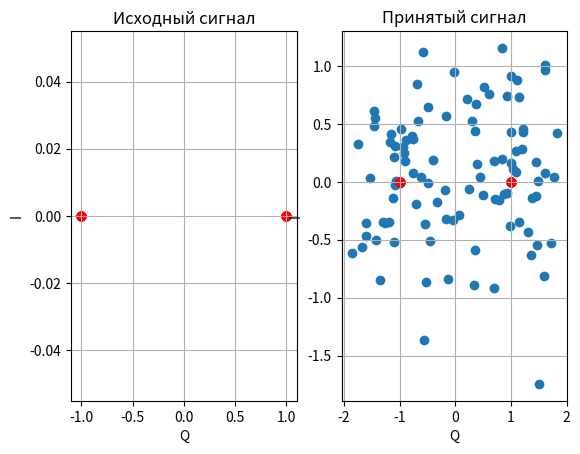

The script that saved this image:
import numpy as np
import matplotlib.pyplot as plt


class BPSK: # self переменная ссылка на сам класс, глобализирует переменные 
    def __init__(self, number_symbols=100, H=1, SNR_db=3):
        self.number_symbols = number_symbols
        self.H = H
        self.SNR_db = SNR_db
        self.x=None
        self.y=None
        self.power_noise=None
        
        
    def modulating(self): #  модуляция 0 эти -1 , 1 это 1
        x_bytes = np.random.randint(0, 2, self.number_symbols)
        x = []
        for i in range(self.number_symbols):
            if x_bytes[i] == 0:
                x.append(1+0j)
            elif x_bytes[i] == 1:
                x.append(-1+0j)
        self.x = np.array(x)
        

    def power(self): # нахождение мощности шума через осш в дб
        self.modulating()
        
        power_x = np.mean(np.abs(self.x)**2)
        SNR = 10 ** (self.SNR_db / 10)
        self.power_noise = power_x / SNR
        
        print(f"Мощность сигнала: {power_x}")
        print(f"SNR (линейное): {SNR}")
        print(f"Мощность шума: {self.power_noise}")

        
    def channel_with_noise(self):# через плотность моделируем случайный шум, добавляем к H*x
        self.power()
        y = []
        for i in range(self.number_symbols):
            noise = (np.random.randn(1) + 1j * np.random.randn(1)) * np.sqrt(self.power_noise / 2)
            y.append(self.H * self.x[i] + noise)
        
        self.y = np.array(y)
    def zero_forcing():
        None    


    def mmse():
        None     


    def plot(self):
        self.channel_with_noise()
        
        x_re = self.x.real
        x_im = self.x.imag

        y_re = self.y.real
        y_im = self.y.imag

        
        f, ax = plt.subplots(1,2)
        ax[0].scatter(x_re, x_im,color= 'red')
        ax[0].grid()
        ax[0].set_xlabel('Q')
        ax[0].set_ylabel('I')
        ax[0].set_title("Исходный сигнал")


        ax[1].scatter(y_re, y_im)
        ax[1].scatter(x_re, x_im,color= 'red' )
        ax[1].set_xlabel('Q')
        ax[1].set_ylabel('I')
        ax[1].set_title("Принятый сигнал")
        ax[1].grid()
       




        plt.show()
      


bpsk_1 = BPSK(number_symbols=100, H=1, SNR_db=3)
bpsk_1.plot()